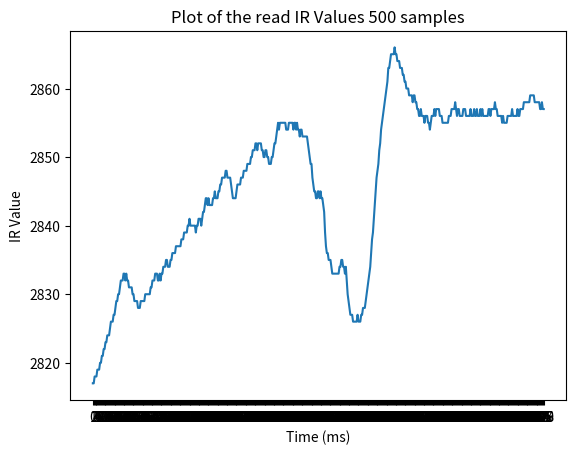

Reproduce this figure in Python.
#!/usr/bin/python3

import matplotlib.pyplot as plt

#I haven't found a better way to plot the data off of the pico

#So I am manually copying and pasting the irvalues and time values from the chart files that are generated on the pico
irVal = {"0": 2817, "1": 2817, "2": 2818, "3": 2818, "4": 2818, "5": 2819, "6": 2819, "7": 2819, "8": 2820, "9": 2820, "10": 2821, "11": 2821, "12": 2822, "13": 2822, "14": 2823, "15": 2823, "16": 2824, "17": 2824, "18": 2824, "19": 2825, "20": 2826, "21": 2826, "22": 2826, "23": 2827, "24": 2827, "25": 2828, "26": 2829, "27": 2829, "28": 2830, "29": 2830, "30": 2831, "31": 2832, "32": 2832, "33": 2832, "34": 2833, "35": 2833, "36": 2832, "37": 2833, "38": 2832, "39": 2832, "40": 2831, "41": 2831, "42": 2831, "43": 2831, "44": 2830, "45": 2830, "46": 2829, "47": 2829, "48": 2829, "49": 2829, "50": 2828, "51": 2828, "52": 2828, "53": 2829, "54": 2829, "55": 2829, "56": 2829, "57": 2829, "58": 2830, "59": 2830, "60": 2830, "61": 2830, "62": 2830, "63": 2830, "64": 2831, "65": 2831, "66": 2832, "67": 2832, "68": 2832, "69": 2833, "70": 2833, "71": 2833, "72": 2832, "73": 2832, "74": 2833, "75": 2832, "76": 2833, "77": 2833, "78": 2834, "79": 2834, "80": 2834, "81": 2835, "82": 2835, "83": 2834, "84": 2834, "85": 2834, "86": 2835, "87": 2835, "88": 2836, "89": 2836, "90": 2836, "91": 2836, "92": 2837, "93": 2837, "94": 2837, "95": 2837, "96": 2837, "97": 2837, "98": 2838, "99": 2838, "100": 2838, "101": 2839, "102": 2839, "103": 2839, "104": 2839, "105": 2840, "106": 2840, "107": 2841, "108": 2840, "109": 2840, "110": 2840, "111": 2840, "112": 2840, "113": 2840, "114": 2839, "115": 2840, "116": 2840, "117": 2841, "118": 2841, "119": 2841, "120": 2840, "121": 2841, "122": 2842, "123": 2842, "124": 2843, "125": 2844, "126": 2844, "127": 2843, "128": 2844, "129": 2843, "130": 2843, "131": 2843, "132": 2843, "133": 2844, "134": 2844, "135": 2845, "136": 2844, "137": 2844, "138": 2844, "139": 2845, "140": 2845, "141": 2846, "142": 2846, "143": 2847, "144": 2847, "145": 2847, "146": 2847, "147": 2848, "148": 2848, "149": 2847, "150": 2847, "151": 2847, "152": 2847, "153": 2846, "154": 2845, "155": 2844, "156": 2844, "157": 2844, "158": 2844, "159": 2845, "160": 2846, "161": 2846, "162": 2846, "163": 2846, "164": 2847, "165": 2847, "166": 2847, "167": 2848, "168": 2848, "169": 2848, "170": 2848, "171": 2849, "172": 2849, "173": 2849, "174": 2849, "175": 2850, "176": 2850, "177": 2851, "178": 2851, "179": 2851, "180": 2852, "181": 2852, "182": 2851, "183": 2852, "184": 2852, "185": 2852, "186": 2852, "187": 2851, "188": 2851, "189": 2850, "190": 2850, "191": 2851, "192": 2851, "193": 2850, "194": 2850, "195": 2849, "196": 2849, "197": 2849, "198": 2850, "199": 2850, "200": 2851, "201": 2852, "202": 2852, "203": 2853, "204": 2854, "205": 2855, "206": 2854, "207": 2855, "208": 2855, "209": 2855, "210": 2855, "211": 2855, "212": 2855, "213": 2855, "214": 2854, "215": 2854, "216": 2854, "217": 2855, "218": 2855, "219": 2855, "220": 2855, "221": 2855, "222": 2854, "223": 2855, "224": 2855, "225": 2854, "226": 2855, "227": 2854, "228": 2854, "229": 2853, "230": 2854, "231": 2854, "232": 2853, "233": 2853, "234": 2853, "235": 2853, "236": 2853, "237": 2853, "238": 2852, "239": 2851, "240": 2850, "241": 2849, "242": 2849, "243": 2847, "244": 2846, "245": 2845, "246": 2845, "247": 2844, "248": 2844, "249": 2845, "250": 2845, "251": 2844, "252": 2845, "253": 2844, "254": 2844, "255": 2843, "256": 2842, "257": 2839, "258": 2837, "259": 2836, "260": 2836, "261": 2835, "262": 2835, "263": 2835, "264": 2834, "265": 2833, "266": 2833, "267": 2833, "268": 2833, "269": 2833, "270": 2833, "271": 2833, "272": 2833, "273": 2834, "274": 2834, "275": 2835, "276": 2835, "277": 2834, "278": 2834, "279": 2833, "280": 2834, "281": 2832, "282": 2830, "283": 2829, "284": 2828, "285": 2827, "286": 2827, "287": 2827, "288": 2826, "289": 2826, "290": 2826, "291": 2826, "292": 2826, "293": 2827, "294": 2826, "295": 2826, "296": 2826, "297": 2827, "298": 2827, "299": 2828, "300": 2828, "301": 2828, "302": 2829, "303": 2830, "304": 2831, "305": 2832, "306": 2833, "307": 2834, "308": 2836, "309": 2838, "310": 2839, "311": 2841, "312": 2843, "313": 2845, "314": 2847, "315": 2848, "316": 2849, "317": 2851, "318": 2852, "319": 2854, "320": 2855, "321": 2856, "322": 2857, "323": 2858, "324": 2859, "325": 2860, "326": 2861, "327": 2863, "328": 2863, "329": 2864, "330": 2865, "331": 2865, "332": 2865, "333": 2865, "334": 2866, "335": 2865, "336": 2865, "337": 2864, "338": 2864, "339": 2864, "340": 2863, "341": 2863, "342": 2863, "343": 2862, "344": 2862, "345": 2861, "346": 2861, "347": 2860, "348": 2860, "349": 2860, "350": 2859, "351": 2859, "352": 2859, "353": 2859, "354": 2858, "355": 2859, "356": 2859, "357": 2858, "358": 2858, "359": 2857, "360": 2857, "361": 2856, "362": 2856, "363": 2857, "364": 2856, "365": 2856, "366": 2856, "367": 2855, "368": 2856, "369": 2856, "370": 2856, "371": 2855, "372": 2855, "373": 2854, "374": 2855, "375": 2856, "376": 2856, "377": 2856, "378": 2857, "379": 2856, "380": 2857, "381": 2857, "382": 2857, "383": 2857, "384": 2856, "385": 2856, "386": 2856, "387": 2855, "388": 2855, "389": 2855, "390": 2855, "391": 2855, "392": 2855, "393": 2855, "394": 2856, "395": 2856, "396": 2856, "397": 2857, "398": 2857, "399": 2857, "400": 2857, "401": 2858, "402": 2857, "403": 2856, "404": 2857, "405": 2857, "406": 2856, "407": 2856, "408": 2856, "409": 2856, "410": 2857, "411": 2857, "412": 2857, "413": 2856, "414": 2856, "415": 2856, "416": 2856, "417": 2856, "418": 2857, "419": 2856, "420": 2856, "421": 2856, "422": 2857, "423": 2856, "424": 2856, "425": 2857, "426": 2856, "427": 2856, "428": 2856, "429": 2857, "430": 2856, "431": 2857, "432": 2856, "433": 2856, "434": 2856, "435": 2856, "436": 2856, "437": 2856, "438": 2857, "439": 2857, "440": 2856, "441": 2857, "442": 2857, "443": 2857, "444": 2857, "445": 2858, "446": 2857, "447": 2857, "448": 2856, "449": 2856, "450": 2856, "451": 2856, "452": 2856, "453": 2855, "454": 2856, "455": 2855, "456": 2855, "457": 2855, "458": 2855, "459": 2856, "460": 2856, "461": 2856, "462": 2856, "463": 2856, "464": 2857, "465": 2856, "466": 2856, "467": 2856, "468": 2856, "469": 2856, "470": 2857, "471": 2856, "472": 2856, "473": 2857, "474": 2857, "475": 2857, "476": 2857, "477": 2858, "478": 2858, "479": 2858, "480": 2858, "481": 2858, "482": 2858, "483": 2858, "484": 2859, "485": 2859, "486": 2859, "487": 2859, "488": 2859, "489": 2858, "490": 2858, "491": 2858, "492": 2858, "493": 2858, "494": 2858, "495": 2857, "496": 2857, "497": 2858, "498": 2857, "499": 2857}

timeVal = {"0": 1542713, "1": 1542717, "2": 1542720, "3": 1542723, "4": 1542726, "5": 1542729, "6": 1542733, "7": 1542736, "8": 1542739, "9": 1542743, "10": 1542746, "11": 1542765, "12": 1542784, "13": 1542805, "14": 1542824, "15": 1542845, "16": 1542865, "17": 1542885, "18": 1542906, "19": 1542926, "20": 1542945, "21": 1542965, "22": 1542986, "23": 1543006, "24": 1543026, "25": 1543047, "26": 1543066, "27": 1543086, "28": 1543106, "29": 1543127, "30": 1543147, "31": 1543168, "32": 1543187, "33": 1543207, "34": 1543227, "35": 1543247, "36": 1543268, "37": 1543288, "38": 1543307, "39": 1543328, "40": 1543348, "41": 1543369, "42": 1543389, "43": 1543409, "44": 1543428, "45": 1543448, "46": 1543469, "47": 1543489, "48": 1543509, "49": 1543529, "50": 1543550, "51": 1543570, "52": 1543590, "53": 1543609, "54": 1543630, "55": 1543650, "56": 1543670, "57": 1543690, "58": 1543710, "59": 1543731, "60": 1543750, "61": 1543771, "62": 1543791, "63": 1543811, "64": 1543832, "65": 1543851, "66": 1543871, "67": 1543891, "68": 1543912, "69": 1543932, "70": 1543952, "71": 1543971, "72": 1543992, "73": 1544012, "74": 1544033, "75": 1544052, "76": 1544073, "77": 1544093, "78": 1544113, "79": 1544134, "80": 1544153, "81": 1544173, "82": 1544193, "83": 1544213, "84": 1544234, "85": 1544254, "86": 1544274, "87": 1544295, "88": 1544314, "89": 1544334, "90": 1544354, "91": 1544375, "92": 1544395, "93": 1544415, "94": 1544435, "95": 1544454, "96": 1544475, "97": 1544495, "98": 1544516, "99": 1544536}





#choose x axis
x = list(irVal.keys()) #uncomment this line to use the keys/numbers for the x axis
#x = list(timeVal.values()) #uncomment this line to use the the timevaleus as the x axis

y = list(irVal.values())

plt.plot(x, y)
plt.xlabel('Time (ms)')
plt.ylabel('IR Value')
plt.title('Plot of the read IR Values ' + str(len(irVal)) + ' samples')
plt.show()



